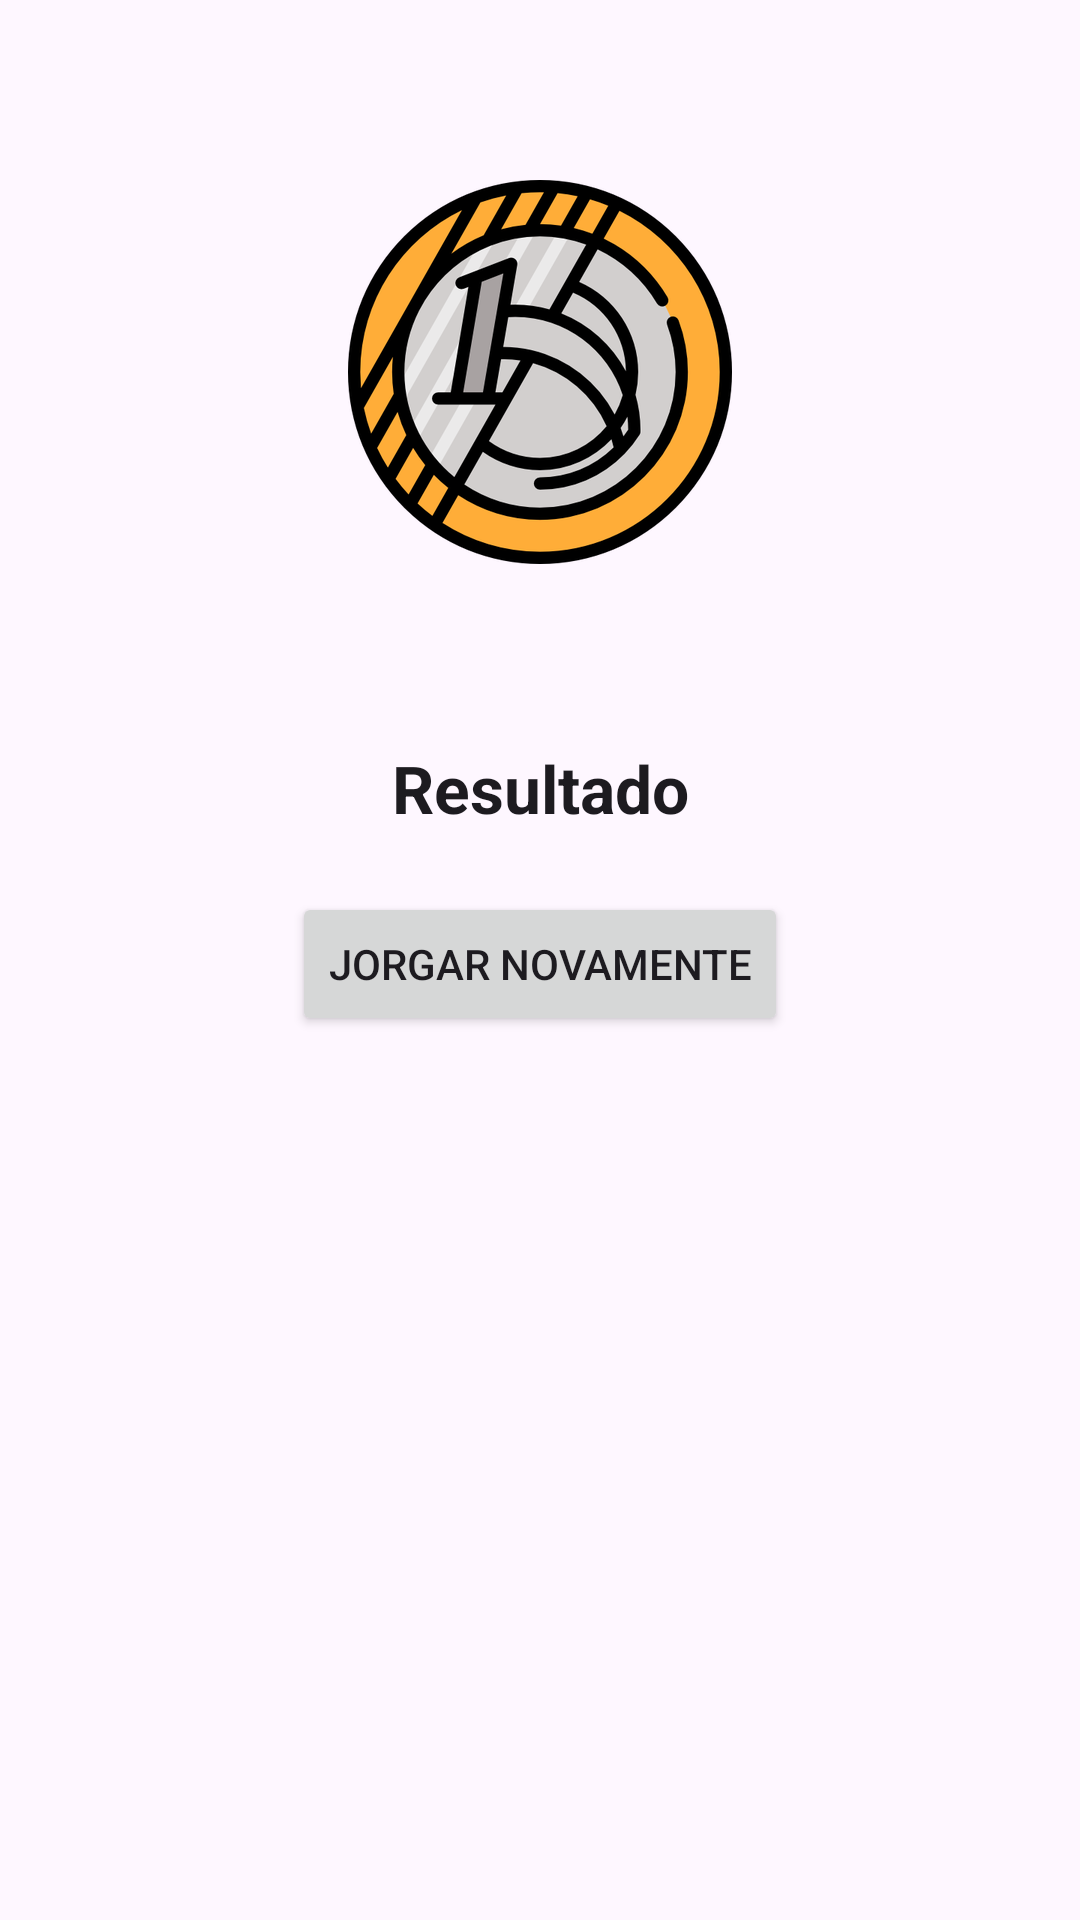

Android layout source for this screen:
<!-- AndroidManifest.xml: application theme Theme.Renato_caraOuCoroa -->
<!-- res/layout/activity_resultado.xml -->
<?xml version="1.0" encoding="utf-8"?>
<androidx.constraintlayout.widget.ConstraintLayout xmlns:android="http://schemas.android.com/apk/res/android"
    xmlns:app="http://schemas.android.com/apk/res-auto"
    xmlns:tools="http://schemas.android.com/tools"
    android:id="@+id/main"
    android:layout_width="match_parent"
    android:layout_height="match_parent"
    tools:context=".ResultadoActivity">

    <ImageView
        android:id="@+id/iViewResultado"
        android:layout_width="wrap_content"
        android:layout_height="wrap_content"
        android:layout_marginTop="60dp"
        app:layout_constraintEnd_toEndOf="parent"
        app:layout_constraintStart_toStartOf="parent"
        app:layout_constraintTop_toTopOf="parent"
        app:srcCompat="@drawable/cara" />

    <TextView
        android:id="@+id/textViewResultado"
        android:layout_width="wrap_content"
        android:layout_height="wrap_content"
        android:layout_marginTop="60dp"
        android:text="Resultado"
        android:textAppearance="@style/TextAppearance.AppCompat.Large"
        android:textStyle="bold"
        app:layout_constraintEnd_toEndOf="parent"
        app:layout_constraintStart_toStartOf="parent"
        app:layout_constraintTop_toBottomOf="@+id/iViewResultado" />

    <Button
        android:id="@+id/buttonTenterNovamente"
        android:layout_width="wrap_content"
        android:layout_height="wrap_content"
        android:layout_marginTop="20dp"
        android:text="@string/jorgar_novamente"
        app:layout_constraintEnd_toEndOf="parent"
        app:layout_constraintStart_toStartOf="parent"
        app:layout_constraintTop_toBottomOf="@+id/textViewResultado" />

</androidx.constraintlayout.widget.ConstraintLayout>
<!-- resources referenced by this layout -->
<resources>
  <!-- drawable cara: png bitmap (drawable-hdpi, 39631 bytes) -->
  <string name="jorgar_novamente">Jorgar Novamente</string>
  <style name="Theme.Renato_caraOuCoroa" parent="Base.Theme.Renato_caraOuCoroa" />
  <style name="Base.Theme.Renato_caraOuCoroa" parent="Theme.Material3.DayNight.NoActionBar">
          
          
      </style>
</resources>
